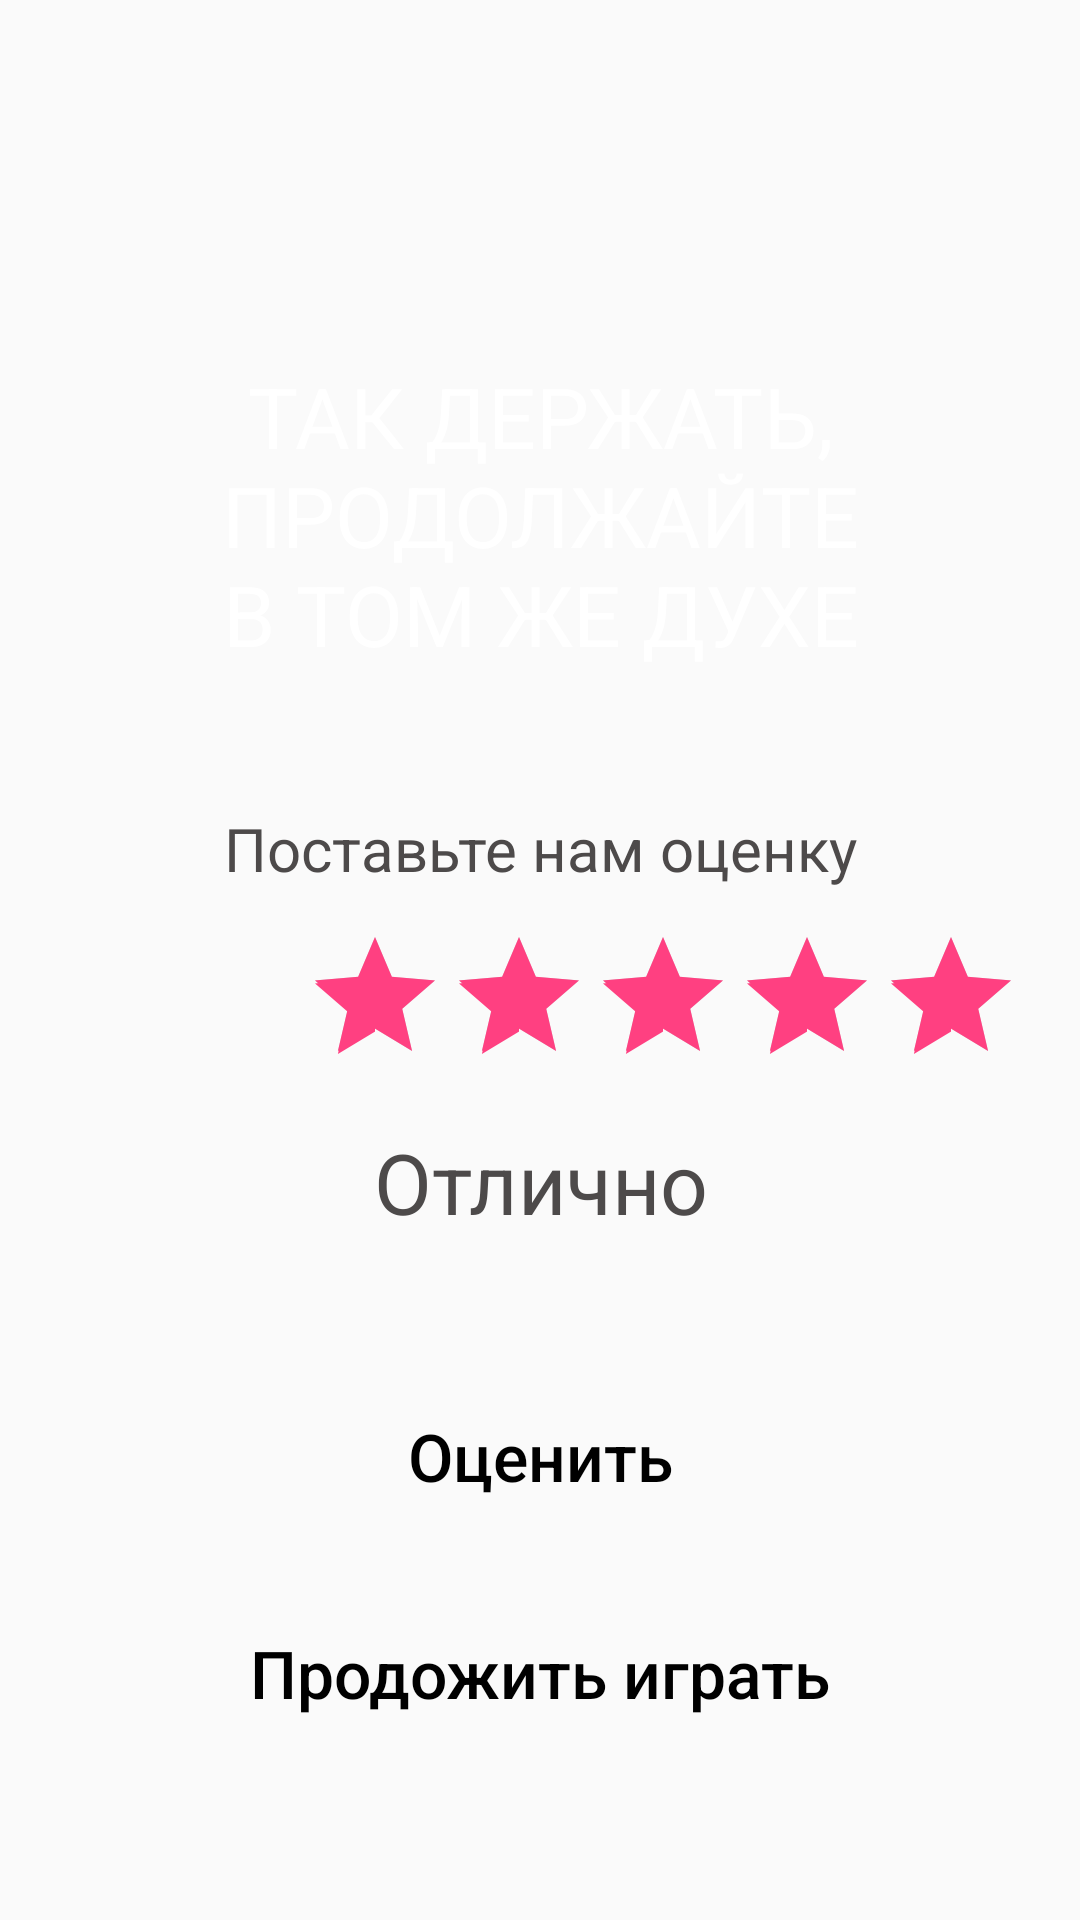

The Android layout XML behind this screen, and the referenced resources:
<!-- AndroidManifest.xml: application theme AppTheme -->
<!-- res/layout/activity_over.xml -->
<?xml version="1.0" encoding="utf-8"?>
<LinearLayout
    xmlns:android="http://schemas.android.com/apk/res/android"
    xmlns:app="http://schemas.android.com/apk/res-auto"
    xmlns:tools="http://schemas.android.com/tools"
    android:layout_width="match_parent"
    android:layout_height="match_parent"
    android:orientation="vertical"
    android:background="@drawable/bgapp"
    tools:context="com.battle.lounge.lavel.Lavel2">



    <TextView
        android:id="@+id/textQuestion"
        android:layout_marginTop="120dp"
        android:layout_gravity="center"
        android:textColor="#FFF"
        android:textAlignment="center"
        android:textSize="28sp"
        android:layout_width="230dp"
        android:paddingBottom="10dp"
        android:layout_height="wrap_content"
        android:text="ТАК ДЕРЖАТЬ, ПРОДОЛЖАЙТЕ В ТОМ ЖЕ ДУХЕ" />

    <LinearLayout
        android:orientation="vertical"
        android:layout_width="match_parent"
        android:layout_marginLeft="16dp"
        android:layout_marginRight="16dp"
        android:layout_marginTop="16dp"
        android:background="@drawable/reg_btn_style"
        android:layout_height="190dp">

        <TextView
            android:id="@+id/titlerate"
            android:layout_marginTop="20dp"
            android:layout_gravity="center"
            android:textColor="#4D4A4A"
            android:textAlignment="center"
            android:textSize="20sp"
            android:layout_width="230dp"
            android:layout_height="wrap_content"
            android:text="Поставьте нам оценку" />

    <RatingBar
        android:id="@+id/rateStars"
        android:layout_width="242dp"
        android:layout_height="wrap_content"
        android:layout_marginTop="12dp"
        android:layout_marginLeft="85dp"
        android:layout_marginBottom="10dp"
        android:numStars="5"
        android:rating="5"
        android:stepSize="1" />

        <TextView
            android:id="@+id/resultrate"
            android:layout_marginTop="0dp"
            android:layout_gravity="center"
            android:layout_marginRight="8dp"
            android:layout_marginLeft="8dp"
            android:textColor="#4D4A4A"
            android:textAlignment="center"
            android:textSize="28sp"
            android:layout_width="230dp"
            android:layout_height="wrap_content"
            android:text="Отлично" />

    </LinearLayout>

    <Button
        android:id="@+id/btnfeedback"
        android:layout_width="match_parent"
        android:layout_height="60dp"
        android:layout_marginLeft="16dp"
        android:layout_marginRight="16dp"
        android:layout_marginTop="16dp"
        android:text="Оценить"
        android:onClick="gp"
        android:background="@drawable/reg_btn_style"
        android:textAllCaps="false"
        android:textColor="#000000"
        android:textSize="22dp"
        />

    <Button
        android:id="@+id/next"
        android:layout_width="match_parent"
        android:layout_height="63dp"
        android:layout_marginLeft="16dp"
        android:layout_marginTop="16dp"
        android:layout_marginRight="16dp"
        android:background="@drawable/reg_btn_style"
        android:onClick="next"
        android:text="Продожить играть"
        android:textAllCaps="false"
        android:paddingBottom="10dp"
        android:textColor="#000000"
        android:textSize="22dp" />

</LinearLayout>
<!-- resources referenced by this layout -->
<resources>
  <style name="AppTheme" parent="Theme.AppCompat.Light.NoActionBar">
          
          <item name="colorPrimary">@color/colorPrimary</item>
          <item name="colorPrimaryDark">@color/colorPrimaryDark</item>
          <item name="colorAccent">@color/colorAccent</item>
      </style>
  <color name="colorPrimary">#3F51B5</color>
  <color name="colorPrimaryDark">#FF5EA2</color>
  <color name="colorAccent">#FF4081</color>
</resources>
